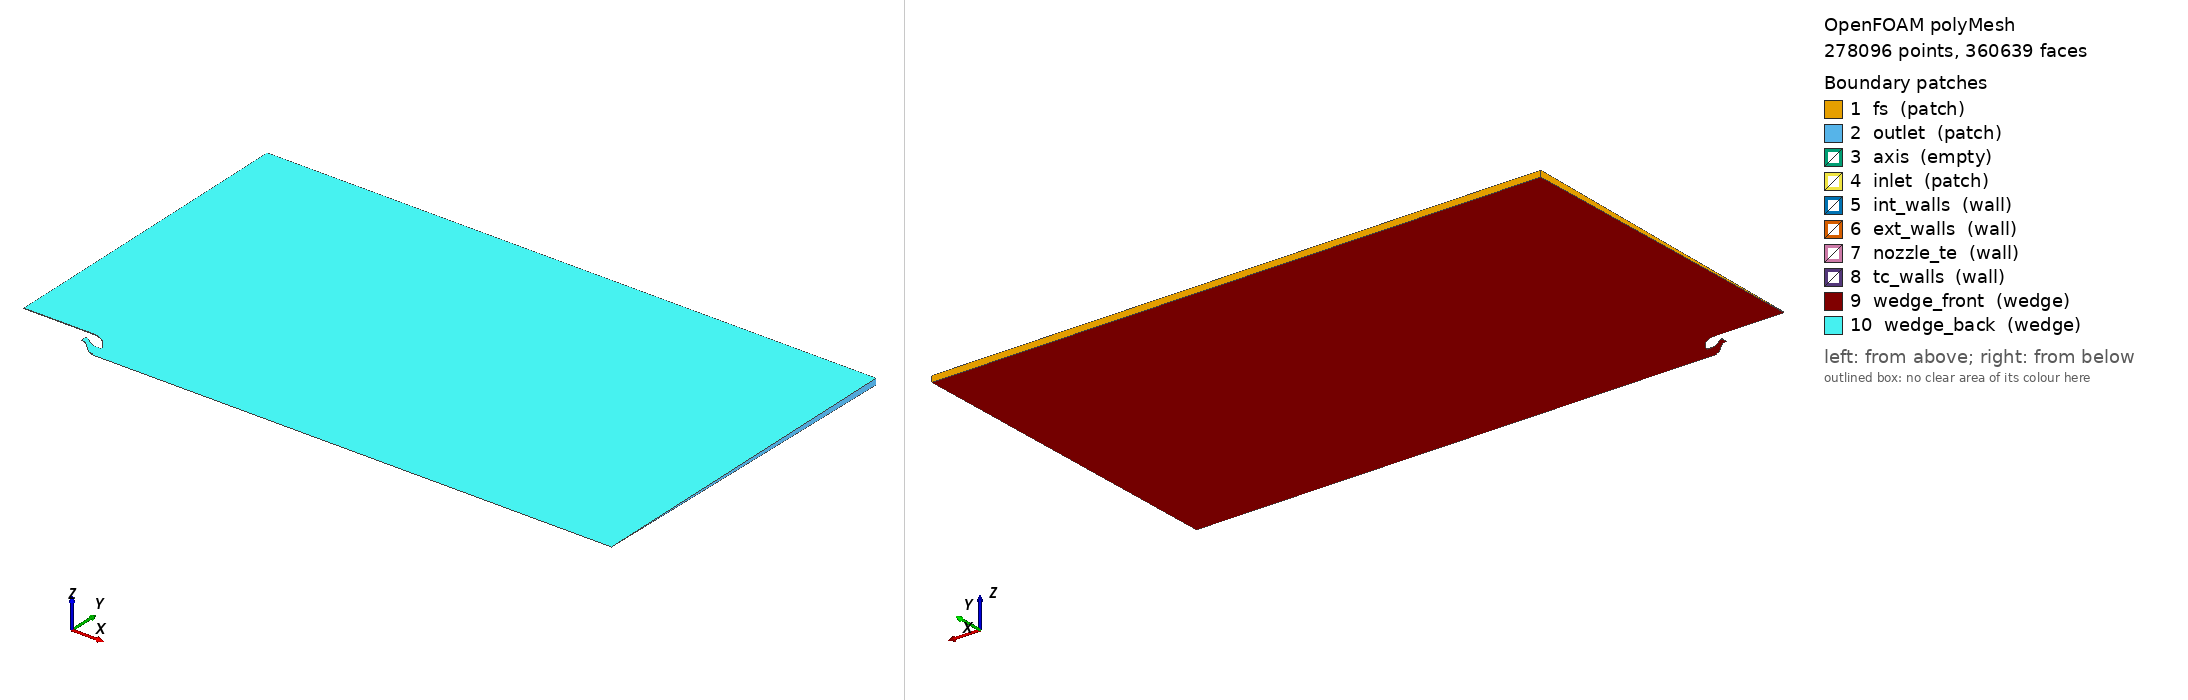

OpenFOAM case: the committed polyMesh, 278096 points, 360639 faces. Boundary patches (legend numbers): 1 fs (patch), 2 outlet (patch), 3 axis (empty), 4 inlet (patch), 5 int_walls (wall), 6 ext_walls (wall), 7 nozzle_te (wall), 8 tc_walls (wall), 9 wedge_front (wedge), 10 wedge_back (wedge). Left view from above one corner, right view from below the opposite corner. Boundary conditions: 0 field file(s) under 0/; 0 of 10 drawn patches have an entry in a shipped field file.

=== constant/polyMesh/boundary ===
/*--------------------------------*- C++ -*----------------------------------*\
| =========                 |                                                 |
| \\      /  F ield         | OpenFOAM: The Open Source CFD Toolbox           |
|  \\    /   O peration     | Version:                                        |
|   \\  /    A nd           | Website:  www.openfoam.com                      |
|    \\/     M anipulation  |                                                 |
\*---------------------------------------------------------------------------*/
FoamFile
{
    version     2.0;
    format      ascii;
    class       polyBoundaryMesh;
    location    "constant/polyMesh";
    object      boundary;
}
// * * * * * * * * * * * * * * * * * * * * * * * * * * * * * * * * * * * * * //

10
(
    fs
    {
        type            patch;
        nFaces          302;
        startFace       211490;
    }
    outlet
    {
        type            patch;
        nFaces          137;
        startFace       211792;
    }
    axis
    {
        type            empty;
        nFaces          0;
        startFace       211929;
    }
    inlet
    {
        type            patch;
        nFaces          53;
        startFace       211929;
    }
    int_walls
    {
        type            wall;
        inGroups        1(wall);
        nFaces          139;
        startFace       211982;
    }
    ext_walls
    {
        type            wall;
        inGroups        1(wall);
        nFaces          275;
        startFace       212121;
    }
    nozzle_te
    {
        type            wall;
        inGroups        1(wall);
        nFaces          4;
        startFace       212396;
    }
    tc_walls
    {
        type            wall;
        inGroups        1(wall);
        nFaces          5;
        startFace       212400;
    }
    wedge_front
    {
        type            wedge;
        nFaces          74117;
        startFace       212405;
    }
    wedge_back
    {
        type            wedge;
        nFaces          74117;
        startFace       286522;
    }
)

// ************************************************************************* //


Also in the case, not shown: constant/polyMesh/faces (numeric list); constant/polyMesh/neighbour (numeric list); constant/polyMesh/owner (numeric list); constant/polyMesh/points (numeric list).
